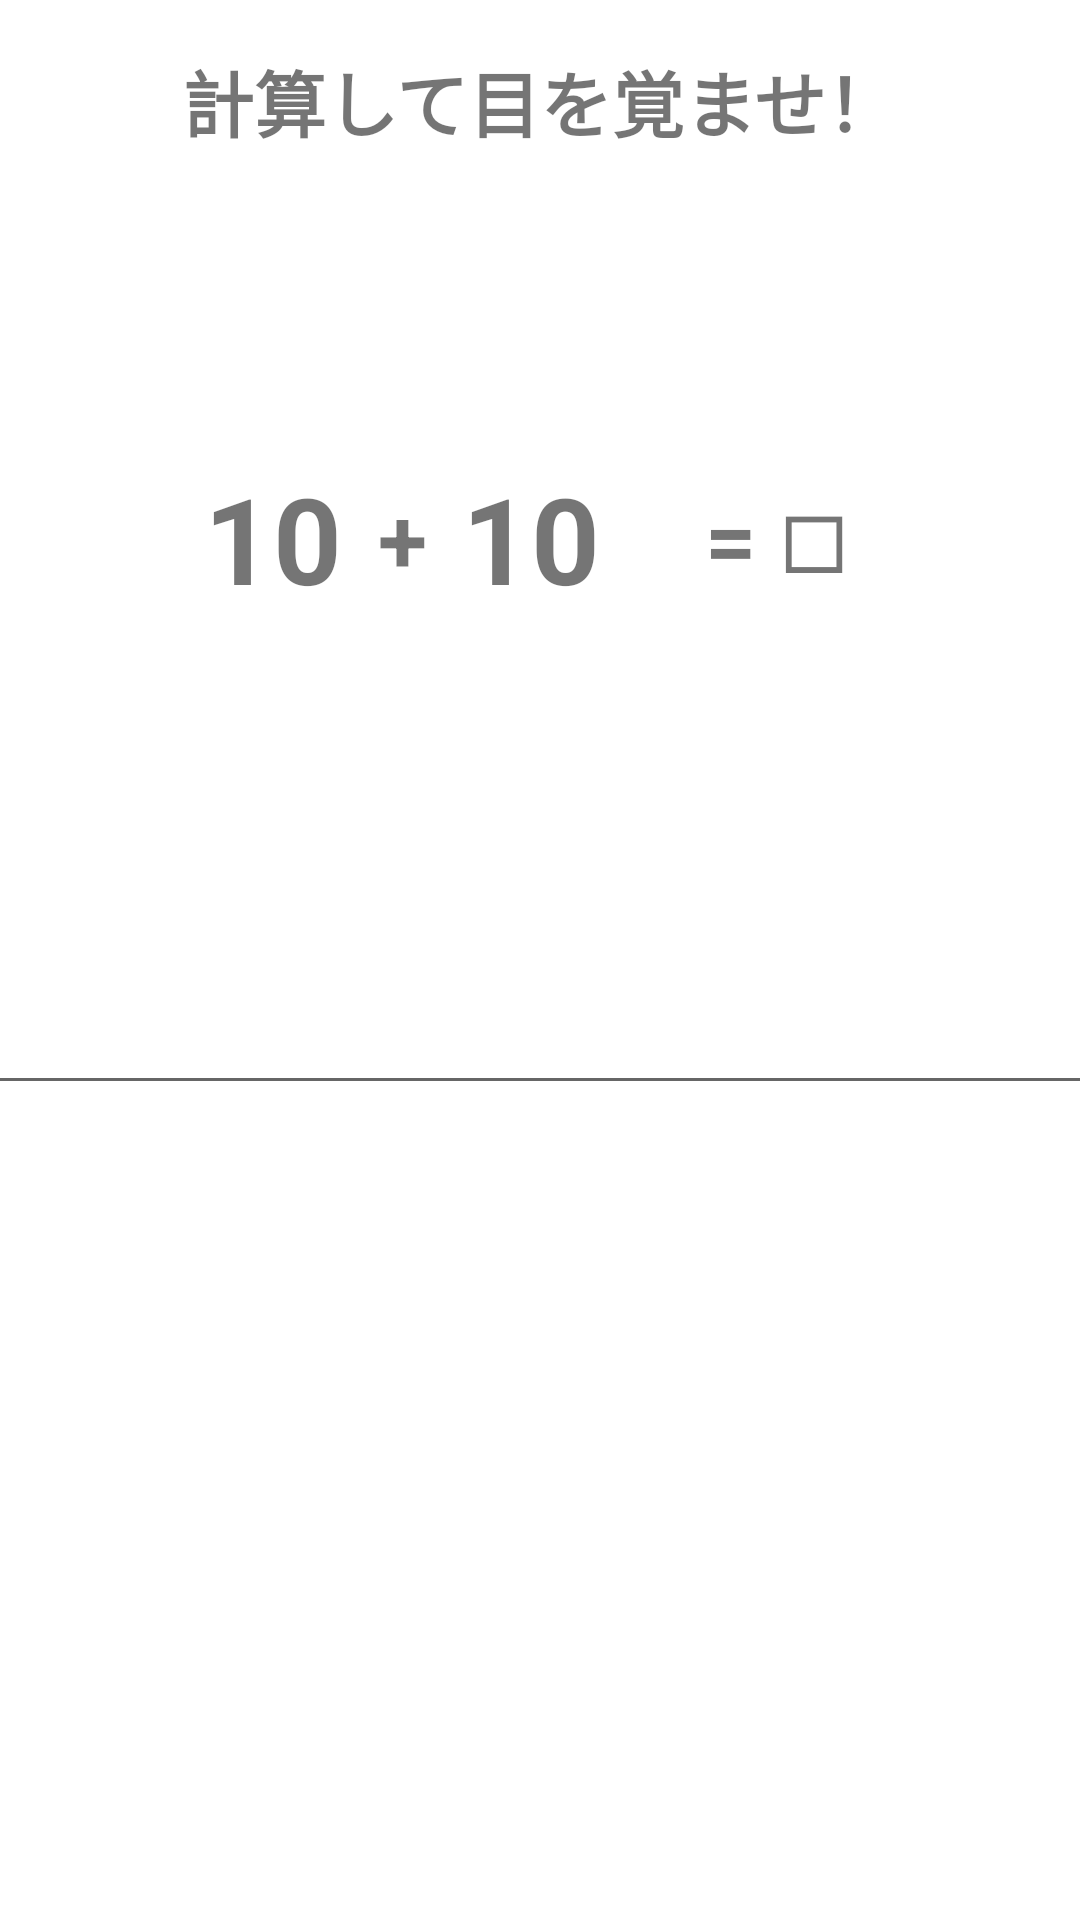

Reconstruct the res/layout file that produces this screen, plus the resources it refers to.
<!-- AndroidManifest.xml: application theme Theme.GetUpRyota -->
<!-- res/layout/activity_calculation_quiz.xml -->
<?xml version="1.0" encoding="utf-8"?>
<androidx.constraintlayout.widget.ConstraintLayout xmlns:android="http://schemas.android.com/apk/res/android"
    xmlns:app="http://schemas.android.com/apk/res-auto"
    xmlns:tools="http://schemas.android.com/tools"
    android:layout_width="match_parent"
    android:layout_height="match_parent">

    <TextView
        android:id="@+id/textView4"
        android:layout_width="wrap_content"
        android:layout_height="wrap_content"
        android:layout_marginTop="16dp"
        android:text="@string/textViews"
        android:textSize="24sp"
        android:textStyle="bold"
        app:layout_constraintEnd_toEndOf="parent"
        app:layout_constraintStart_toStartOf="parent"
        app:layout_constraintTop_toTopOf="parent" />

    <EditText
        android:id="@+id/answerEditText"
        android:layout_width="414dp"
        android:layout_height="61dp"
        android:ems="10"
        android:inputType="number"
        android:textAlignment="center"
        android:textSize="40sp"
        android:textStyle="bold"
        app:layout_constraintBottom_toBottomOf="parent"
        app:layout_constraintEnd_toEndOf="parent"
        app:layout_constraintHorizontal_bias="0.666"
        app:layout_constraintStart_toStartOf="parent"
        app:layout_constraintTop_toTopOf="parent"
        app:layout_constraintVertical_bias="0.531"
        tools:ignore="TextContrastCheck,SpeakableTextPresentCheck" />

    <TextView
        android:id="@+id/sahenView"
        android:layout_width="wrap_content"
        android:layout_height="wrap_content"
        android:layout_marginStart="68dp"
        android:text="@string/sahenView"
        android:textAlignment="center"
        android:textSize="40sp"
        android:textStyle="bold"
        app:layout_constraintBottom_toTopOf="@+id/answerEditText"
        app:layout_constraintStart_toStartOf="parent"
        app:layout_constraintTop_toBottomOf="@+id/textView4"
        app:layout_constraintVertical_bias="0.501" />

    <TextView
        android:id="@+id/CalculationView"
        android:layout_width="wrap_content"
        android:layout_height="wrap_content"
        android:text="@string/calculationView"
        android:textAlignment="center"
        android:textSize="30sp"
        android:textStyle="bold"
        app:layout_constraintBottom_toTopOf="@+id/answerEditText"
        app:layout_constraintEnd_toStartOf="@+id/uhenView"
        app:layout_constraintStart_toEndOf="@+id/sahenView"
        app:layout_constraintTop_toBottomOf="@+id/textView4" />

    <TextView
        android:id="@+id/uhenView"
        android:layout_width="wrap_content"
        android:layout_height="wrap_content"
        android:layout_marginEnd="160dp"
        android:text="@string/uhenView"
        android:textAlignment="center"
        android:textSize="40sp"
        android:textStyle="bold"
        app:layout_constraintBottom_toTopOf="@+id/answerEditText"
        app:layout_constraintEnd_toEndOf="parent"
        app:layout_constraintTop_toBottomOf="@+id/textView4"
        app:layout_constraintVertical_bias="0.501" />

    <TextView
        android:id="@+id/answerView"
        android:layout_width="wrap_content"
        android:layout_height="wrap_content"
        android:text="@string/answerView"
        android:textAlignment="center"
        android:textSize="30sp"
        android:textStyle="bold"
        app:layout_constraintBottom_toTopOf="@+id/answerEditText"
        app:layout_constraintEnd_toEndOf="parent"
        app:layout_constraintHorizontal_bias="0.312"
        app:layout_constraintStart_toEndOf="@+id/uhenView"
        app:layout_constraintTop_toBottomOf="@+id/textView4"
        app:layout_constraintVertical_bias="0.501" />
</androidx.constraintlayout.widget.ConstraintLayout>
<!-- resources referenced by this layout -->
<resources>
  <string name="answerView">= □</string>
  <string name="calculationView">+</string>
  <string name="sahenView">10</string>
  <string name="textViews">計算して目を覚ませ！</string>
  <string name="uhenView">10</string>
  <style name="Theme.GetUpRyota" parent="Theme.MaterialComponents.DayNight.DarkActionBar">
          
          <item name="colorPrimary">@color/purple_500</item>
          <item name="colorPrimaryVariant">@color/purple_700</item>
          <item name="colorOnPrimary">@color/white</item>
          
          <item name="colorSecondary">@color/teal_200</item>
          <item name="colorSecondaryVariant">@color/teal_700</item>
          <item name="colorOnSecondary">@color/black</item>
          
          <item name="android:statusBarColor" tools:targetApi="l">?attr/colorPrimaryVariant</item>
          
      </style>
  <!-- not gathered from this repository: default colours our renderer supplied (Android Studio template values) -->
  <color name="purple_500">#FF6200EE</color>
  <color name="purple_700">#FF3700B3</color>
  <color name="teal_200">#FF03DAC5</color>
  <color name="teal_700">#FF018786</color>
  <color name="black">#FF000000</color>
  <color name="white">#FFFFFFFF</color>
</resources>
